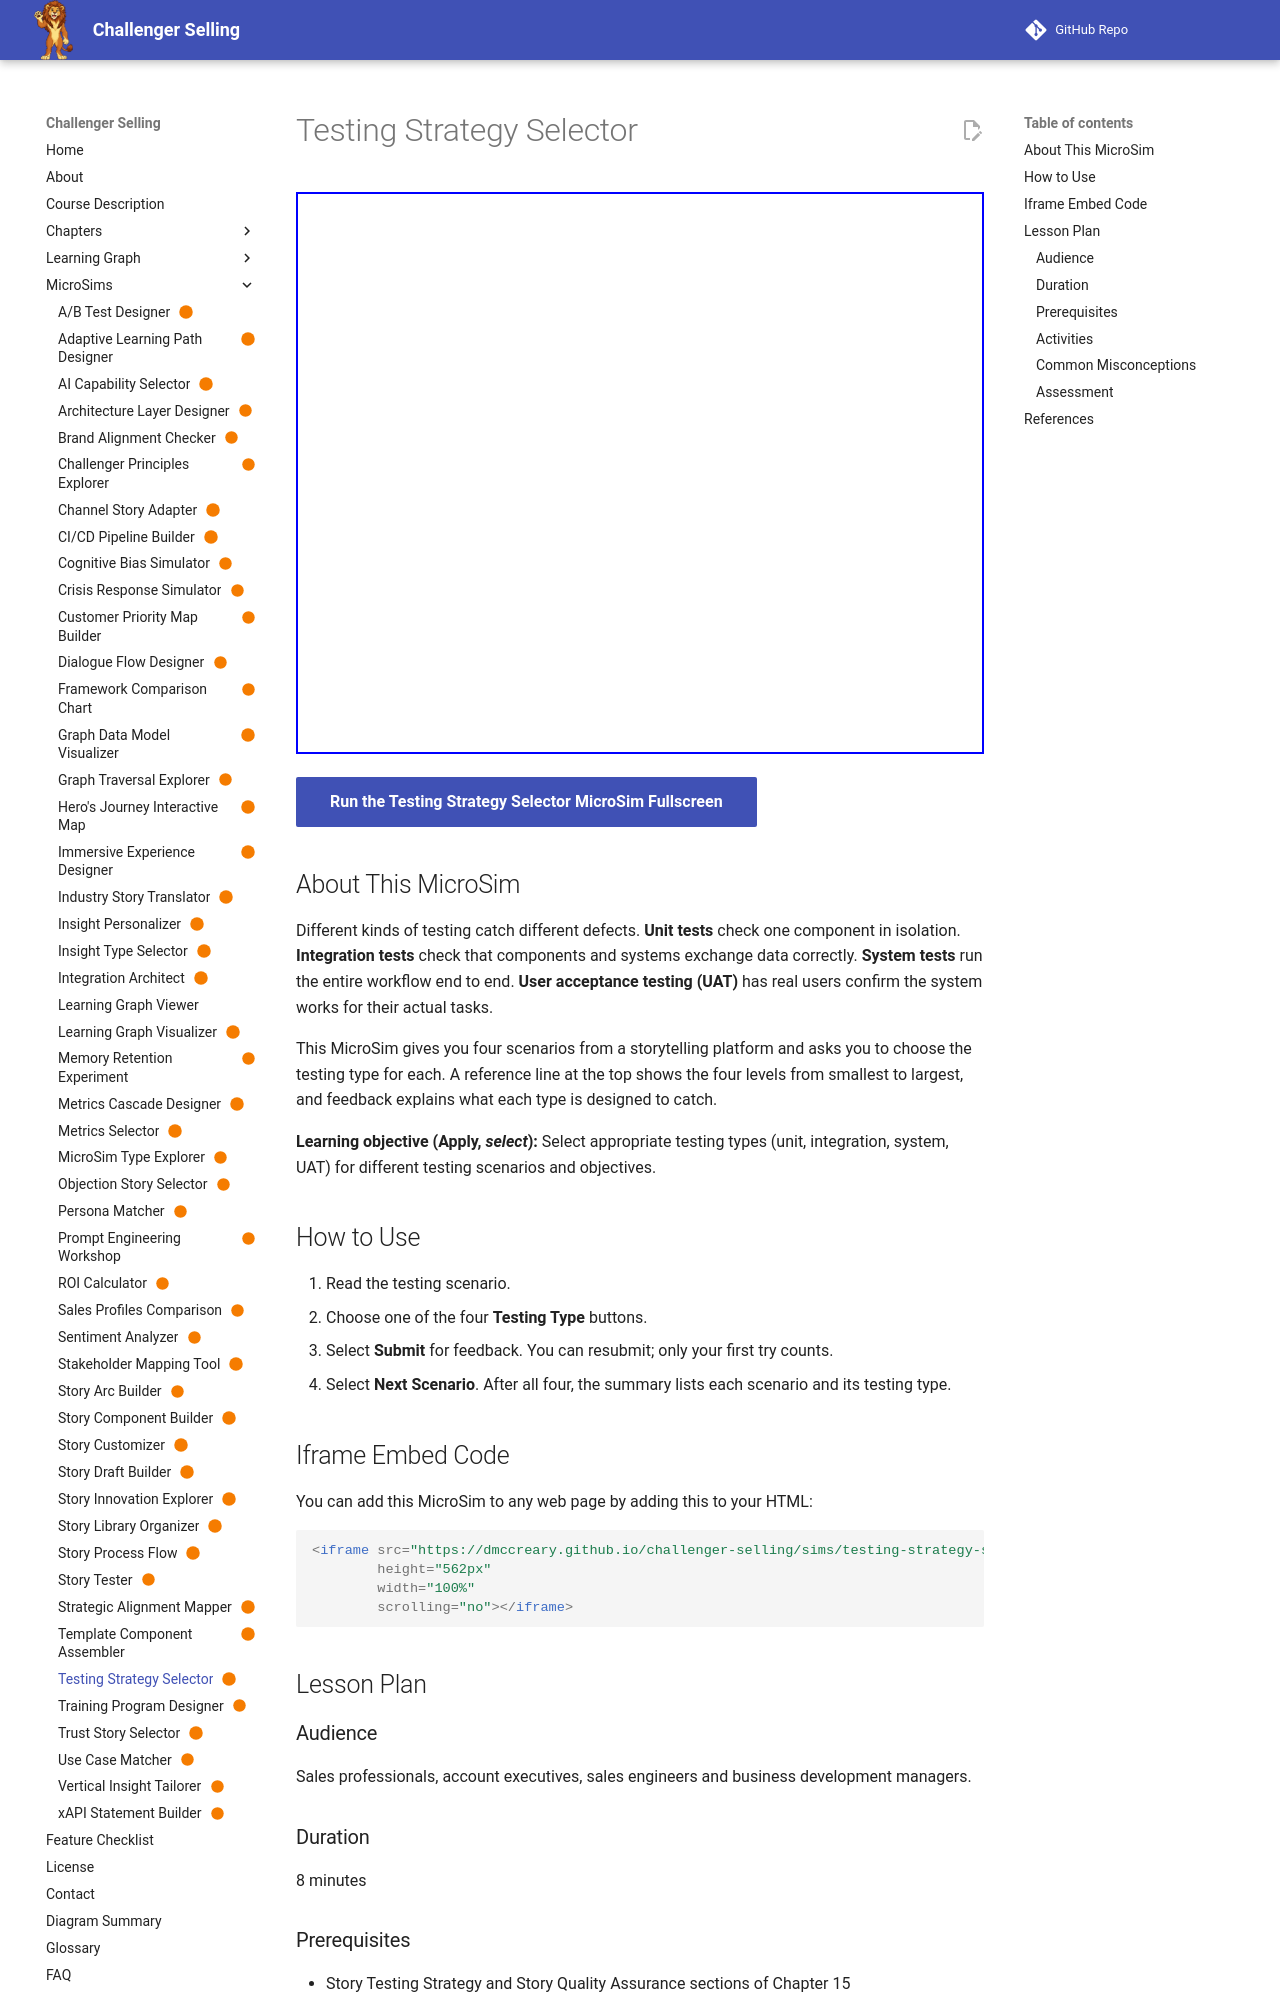

repository: dmccreary/challenger-selling · page: sims/testing-strategy-selector/index.html · generator: mkdocs

---
title: "Testing Strategy Selector"
description: "Learners match four story-platform testing scenarios to unit, integration, system, or user acceptance testing."
image: /sims/testing-strategy-selector/testing-strategy-selector.png
og:image: /sims/testing-strategy-selector/testing-strategy-selector.png
twitter:image: /sims/testing-strategy-selector/testing-strategy-selector.png
social:
   cards: false
status: built
---

# Testing Strategy Selector

<iframe src="main.html" height="562px" width="100%" scrolling="no"></iframe>

[Run the Testing Strategy Selector MicroSim Fullscreen](./main.html){ .md-button .md-button--primary }

## About This MicroSim

Different kinds of testing catch different defects. **Unit tests** check one component in isolation. **Integration tests** check that components and systems exchange data correctly. **System tests** run the entire workflow end to end. **User acceptance testing (UAT)** has real users confirm the system works for their actual tasks.

This MicroSim gives you four scenarios from a storytelling platform and asks you to choose the testing type for each. A reference line at the top shows the four levels from smallest to largest, and feedback explains what each type is designed to catch.

**Learning objective (Apply, *select*):** Select appropriate testing types (unit, integration, system, UAT) for different testing scenarios and objectives.

## How to Use

1. Read the testing scenario.
2. Choose one of the four **Testing Type** buttons.
3. Select **Submit** for feedback. You can resubmit; only your first try counts.
4. Select **Next Scenario**. After all four, the summary lists each scenario and its testing type.

## Iframe Embed Code

You can add this MicroSim to any web page by adding this to your HTML:

```html
<iframe src="https://dmccreary.github.io/challenger-selling/sims/testing-strategy-selector/main.html"
        height="562px"
        width="100%"
        scrolling="no"></iframe>
```

## Lesson Plan

### Audience
Sales professionals, account executives, sales engineers and business development managers.
